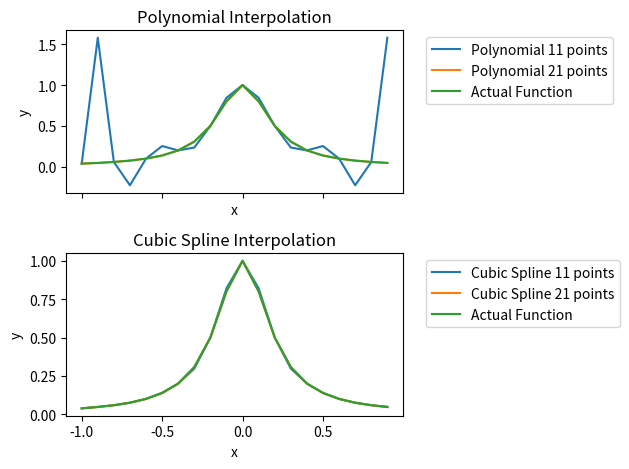

Python code for this plot: (Note: this script raises an exception after producing the figure.)
# 7.4. Compute both polynomial and cubic spline interpolants to Runge’s function, 
# f(t) = 1/(1 + 25t2), using both n = 11 and 21 equally spaced points on the interval 
# [−1, 1]. Compare your results graphically by plotting both interpolants and
# the original function for each value of n

import numpy as np
import scipy.interpolate as spin
import matplotlib.pyplot as plt

def RungePoints(n: int):
    x = np.linspace(-1, 1, n)
    y = [(1/(1 + 25*(i**2))) for i in x]
    return x, y


if __name__ == '__main__':
    x11, y11 = RungePoints(11)
    x21, y21 = RungePoints(21)
    poly11 = spin.KroghInterpolator(x11, y11)
    poly21 = spin.KroghInterpolator(x21, y21)
    cusp11 = spin.CubicSpline(x11, y11)
    cusp21 = spin.CubicSpline(x21, y21)
    
    x = np.arange(-1, 1, 0.1)
    y = [(1/(1 + 25*(i**2))) for i in x]
    
    yp11 = poly11(x)
    yp21 = poly21(x)
    yc11 = cusp11(x)
    yc21 = cusp21(x)
    
    fig, ax = plt.subplots(2, 1, sharex='col', sharey='row')
    ax[0].plot(x, yp11)
    ax[0].plot(x, yp21)
    ax[0].plot(x, y)
    ax[0].set_xlabel("x")
    ax[0].set_ylabel("y")
    ax[0].set_title("Polynomial Interpolation")
    ax[0].legend(["Polynomial 11 points", "Polynomial 21 points", "Actual Function"],  bbox_to_anchor=(1.05, 1), loc='upper left')
    
    ax[1].plot(x, yc11)
    ax[1].plot(x, yc21)
    ax[1].plot(x, y)
    ax[1].set_xlabel("x")
    ax[1].set_ylabel("y")
    ax[1].set_title("Cubic Spline Interpolation")
    ax[1].legend(["Cubic Spline 11 points", "Cubic Spline 21 points", "Actual Function"],  bbox_to_anchor=(1.05, 1), loc='upper left')
    
    plt.tight_layout()
    fig.savefig("Output/7-4.png", bbox_inches="tight")
    plt.show()